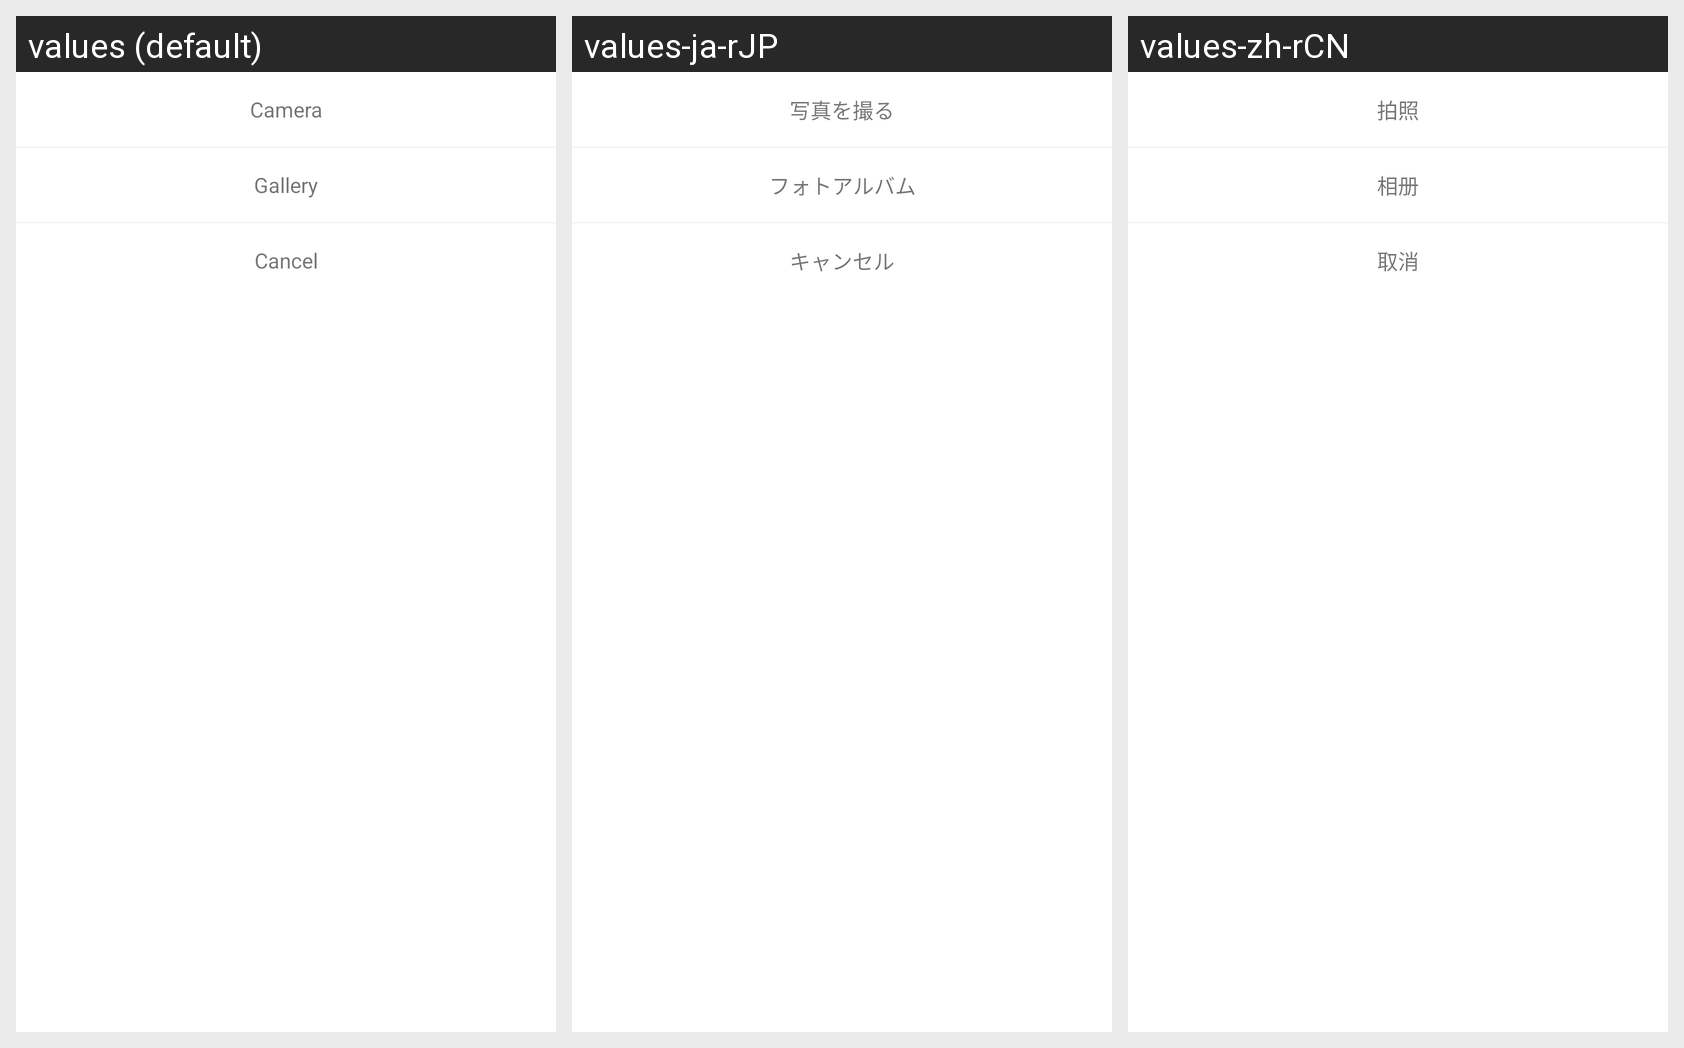

Here is an Android app screen in its default locale and in the app's own translations. Write out the translated-string differences for the strings that appear on this screen.
Android screen res/layout/view_dialog_picture.xml rendered under 3 locales, left to right: values (default), values-ja-rJP, values-zh-rCN. Device: Nexus 5 (rendered at 1080×1920; each locale shown at half size, 540×960, under a caption strip naming it); theme Theme.MaterialComponents.DayNight.NoActionBar.
Strings drawn on this screen, with the default value and each locale's value (text and hints the layout hard-codes, and strings that could not be matched under every locale, appear in the picture but are not listed):

btn_photo
  values: Camera
  values-ja-rJP: 写真を撮る
  values-zh-rCN: 拍照

btn_gallery
  values: Gallery
  values-ja-rJP: フォトアルバム
  values-zh-rCN: 相册

btn_cancel
  values: Cancel
  values-ja-rJP: キャンセル
  values-zh-rCN: 取消
